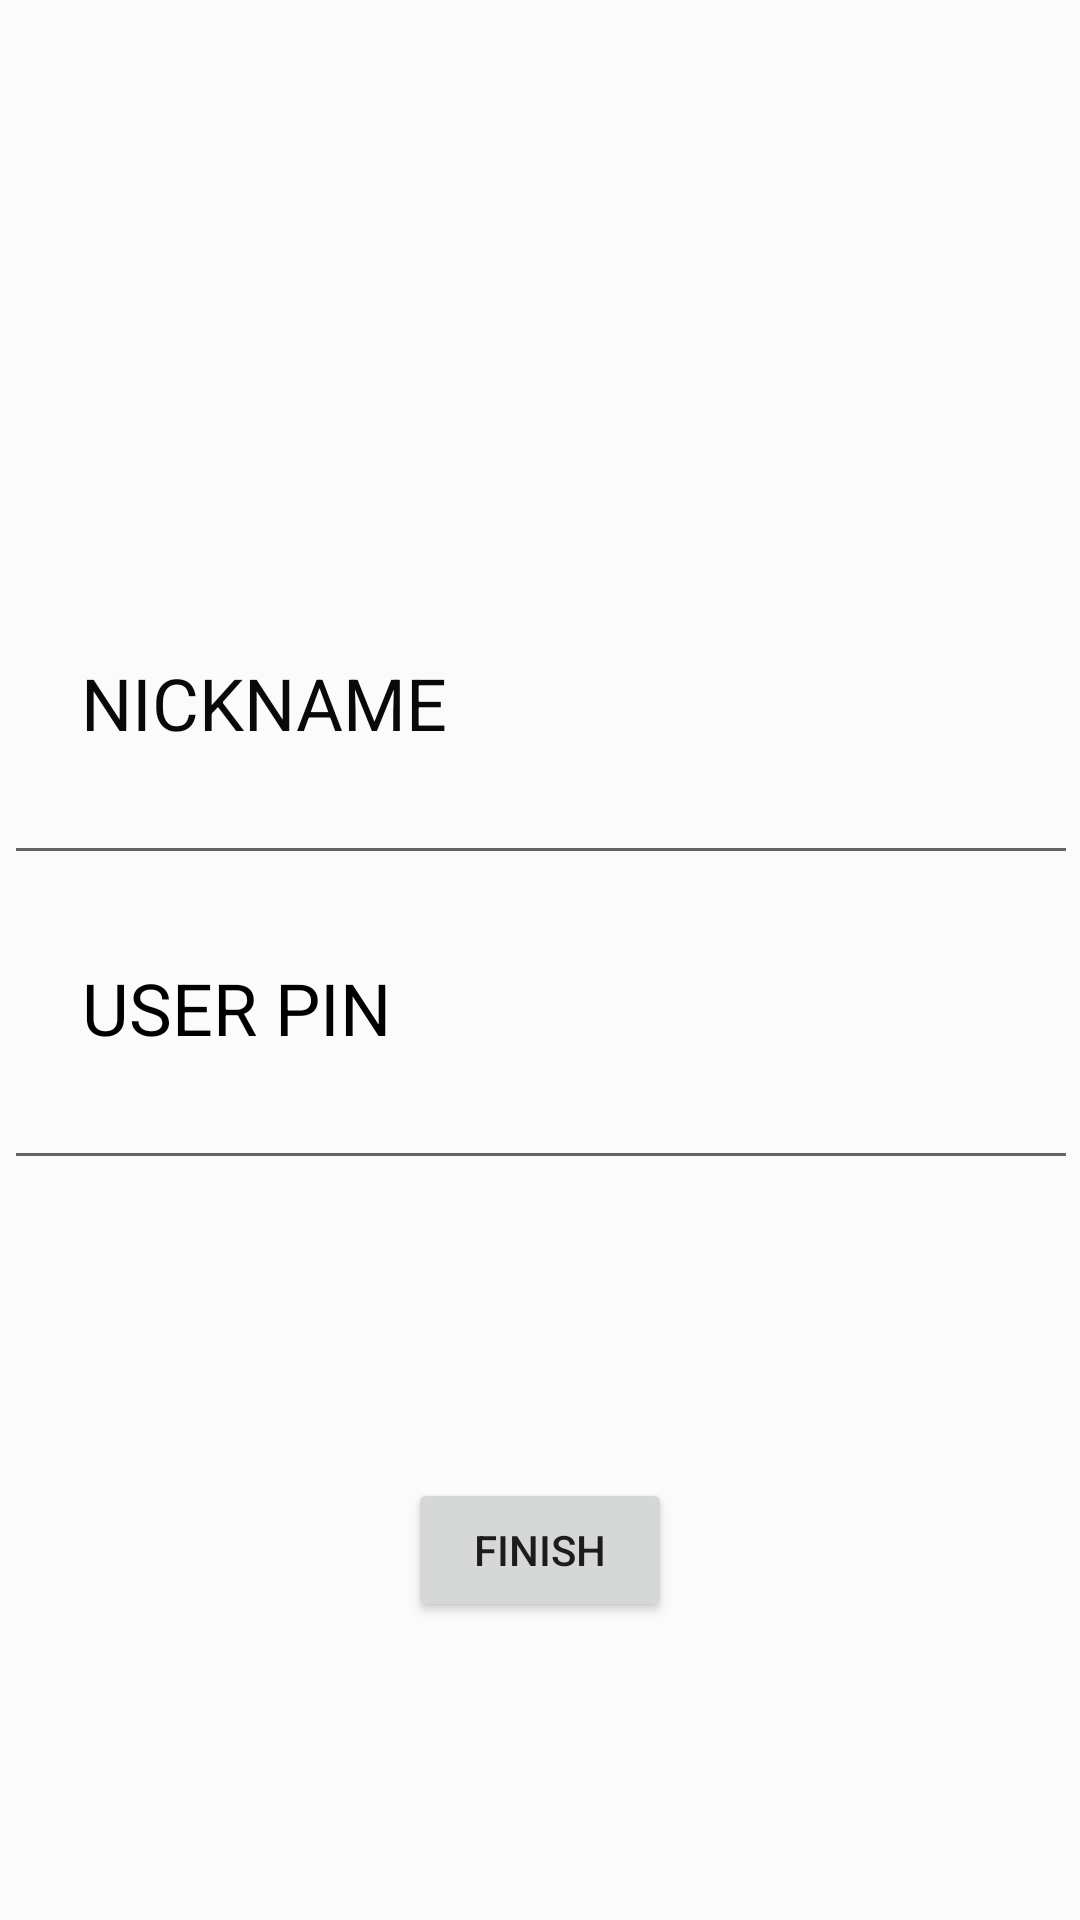

This screen was rendered from an Android layout file. Write that file and the resources it references.
<!-- AndroidManifest.xml: application theme AppTheme -->
<!-- res/layout/activity_create_house.xml -->
<?xml version="1.0" encoding="utf-8"?>
<androidx.constraintlayout.widget.ConstraintLayout xmlns:android="http://schemas.android.com/apk/res/android"
    xmlns:app="http://schemas.android.com/apk/res-auto"
    xmlns:tools="http://schemas.android.com/tools"
    android:layout_width="match_parent"
    android:layout_height="match_parent"
    android:background="@color/colorWhiteBackground"
    tools:context=".AccountActivity">

    <Button
        android:id="@+id/finish_btn"
        android:layout_width="wrap_content"
        android:layout_height="wrap_content"
        android:layout_marginTop="16dp"
        android:layout_marginBottom="16dp"
        android:text="Finish"
        app:layout_constraintBottom_toBottomOf="parent"
        app:layout_constraintEnd_toEndOf="parent"
        app:layout_constraintStart_toStartOf="parent"
        app:layout_constraintTop_toBottomOf="@+id/housePassword_register" />

    <EditText
        android:id="@+id/houseName_register"
        android:layout_width="358dp"
        android:layout_height="wrap_content"
        android:ems="10"
        android:inputType="textPersonName"
        app:layout_constraintEnd_toEndOf="parent"
        app:layout_constraintHorizontal_bias="0.622"
        app:layout_constraintStart_toStartOf="parent"
        app:layout_constraintTop_toBottomOf="@+id/textView3" />

    <TextView
        android:id="@+id/textView3"
        android:layout_width="wrap_content"
        android:layout_height="wrap_content"
        android:layout_marginTop="36dp"
        android:text="NICKNAME"
        android:textColor="#090909"
        android:textSize="24sp"
        app:layout_constraintEnd_toEndOf="parent"
        app:layout_constraintHorizontal_bias="0.114"
        app:layout_constraintStart_toStartOf="parent"
        app:layout_constraintTop_toBottomOf="@+id/imageView6" />

    <TextView
        android:id="@+id/textView4"
        android:layout_width="wrap_content"
        android:layout_height="wrap_content"
        android:layout_marginTop="28dp"
        android:text="USER PIN"
        android:textColor="#000000"
        android:textSize="24sp"
        app:layout_constraintEnd_toEndOf="parent"
        app:layout_constraintHorizontal_bias="0.107"
        app:layout_constraintStart_toStartOf="parent"
        app:layout_constraintTop_toBottomOf="@+id/houseName_register" />

    <EditText
        android:id="@+id/housePassword_register"
        android:layout_width="358dp"
        android:layout_height="wrap_content"
        android:ems="10"
        android:inputType="textPassword"
        app:layout_constraintEnd_toEndOf="parent"
        app:layout_constraintHorizontal_bias="0.622"
        app:layout_constraintStart_toStartOf="parent"
        app:layout_constraintTop_toBottomOf="@+id/textView4" />

    <ImageView
        android:id="@+id/imageView6"
        android:layout_width="150dp"
        android:layout_height="150dp"
        android:layout_marginTop="32dp"
        app:layout_constraintEnd_toEndOf="parent"
        app:layout_constraintHorizontal_bias="0.498"
        app:layout_constraintStart_toStartOf="parent"
        app:layout_constraintTop_toTopOf="parent"
        tools:srcCompat="@drawable/pngtreevector_users_icon_4144740" />
</androidx.constraintlayout.widget.ConstraintLayout>
<!-- resources referenced by this layout -->
<resources>
  <color name="colorWhiteBackground">#FCFBFB</color>
  <style name="AppTheme" parent="Theme.AppCompat.Light.NoActionBar">
          
          <item name="colorPrimary">#B7DDD7D7</item>
          <item name="colorPrimaryDark">@color/colorPrimaryDark</item>
          <item name="colorAccent">@color/colorAccent</item>
      </style>
  <color name="colorPrimaryDark">#A62290E8</color>
  <color name="colorAccent">#03DAC5</color>
</resources>
